Run: headless pygame with SDL's dummy video driver; simulated clock (each Clock.tick advances the game by its frame time, no real sleeping); random seed 0; keys injected as events and as key.get_pressed() state; no mouse input.
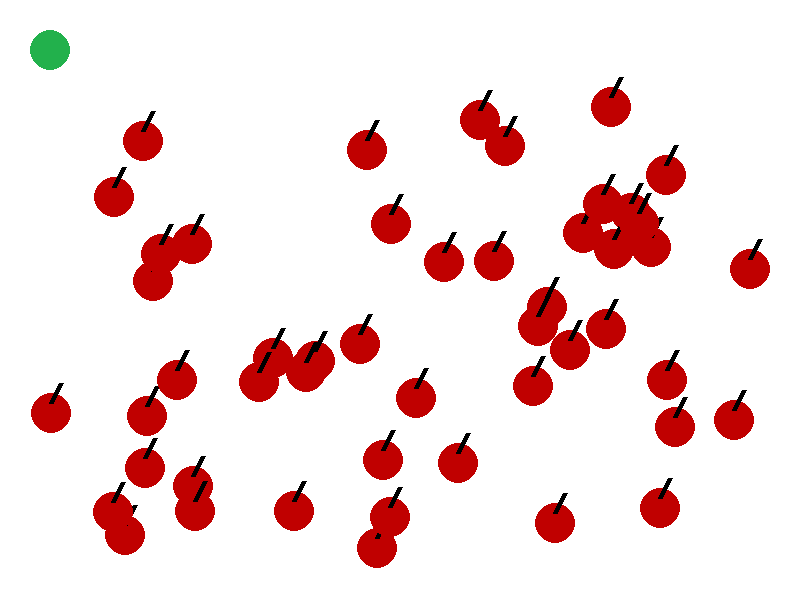
Frame 1 of 4 · flips 1–60 · no input
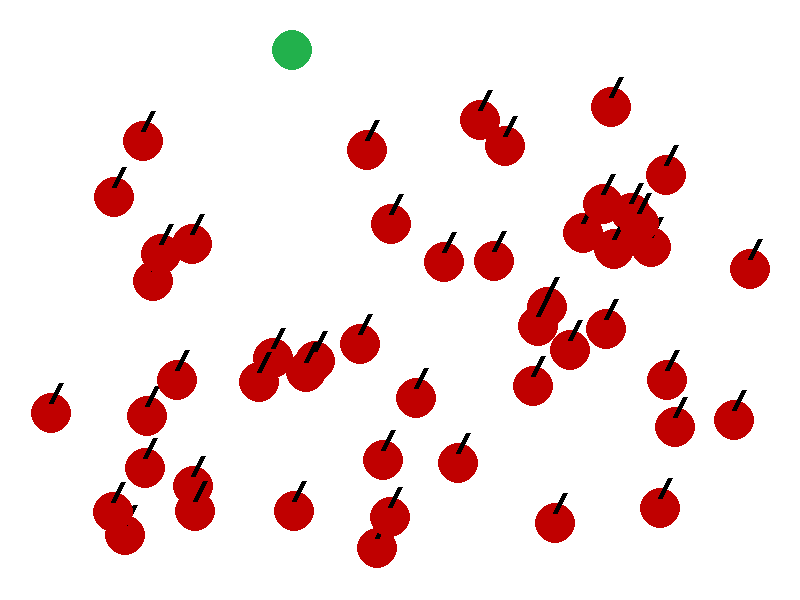
Frame 2 of 4 · flips 61–180 · tapped SPACE, RETURN · held RIGHT (→), D
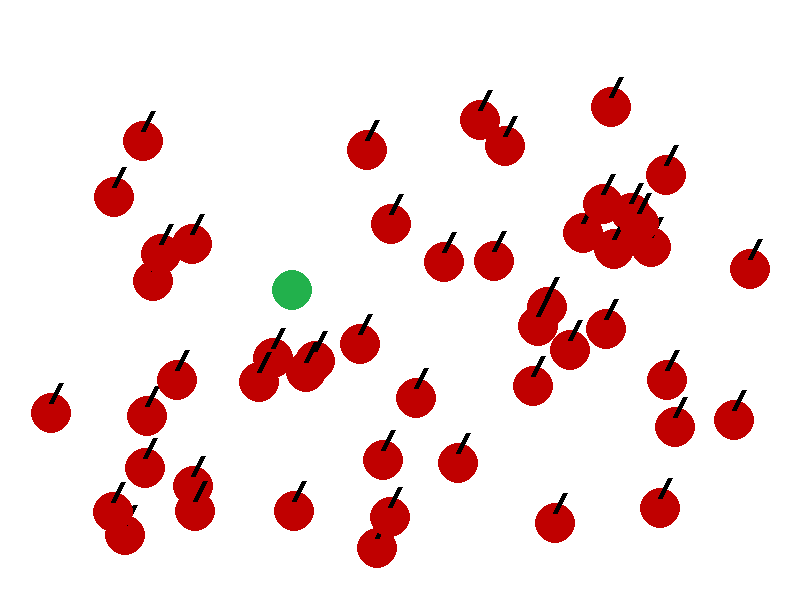
Frame 3 of 4 · flips 181–300 · held DOWN (↓), S
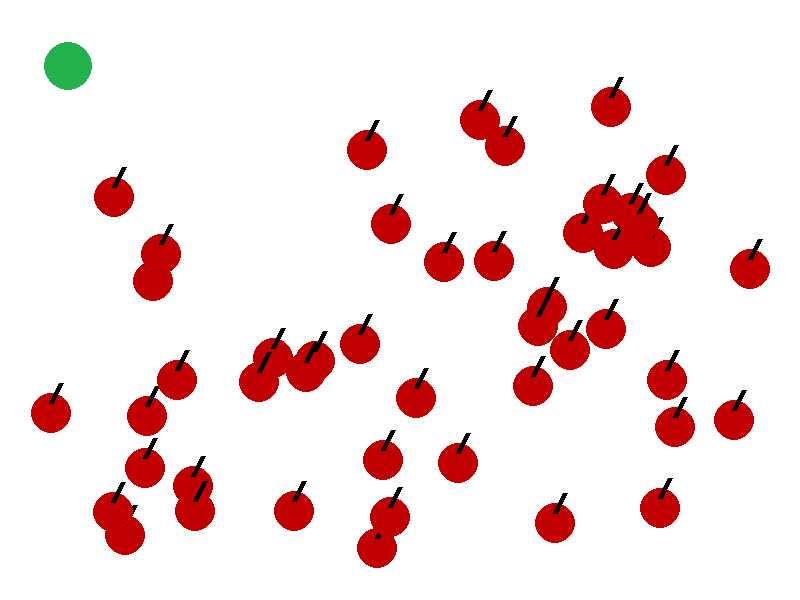
Frame 4 of 4 · flips 301–420 · held LEFT (←), A, UP (↑), W

The pygame program that drew these frames:

import pygame, sys, random
pygame.init()

def drawApple(x, y):
    pygame.draw.circle(screen, [192,0,0], [x, y], 20, 0) 
    pygame.draw.line(screen, [0,0,0], [x, y-10], [x+10, y-30], 5) 

def drawPlayer(x, y):
    pygame.draw.circle(screen, [34,177,76], [x, y], size, 0)
    
screen = pygame.display.set_mode([800, 600])
pygame.display.set_caption("Yablozhor v0.7") 
score = 0
ountearv = random.randint(25, 75)

ounad = []
for i in range (ountearv):
    ounx = random.randint(50, 750)
    ouny = random.randint(100, 550)
    ounad.append([ounx, ouny])

size = 20
distance = 30

x = 50
y = 50
clock = pygame.time.Clock()

pygame.key.set_repeat(1,10)

running = True 
while running:

    step = random.randint(1, 3)
    
    for event in pygame.event.get(): 
        if event.type == pygame.QUIT:
            running = False       
        
    keys = pygame.key.get_pressed() #rabotaet dvigenie po diagonali
    if keys[pygame.K_LEFT]:
        x -= step
    if keys[pygame.K_RIGHT]:
        x += step
    if keys[pygame.K_UP]:
        y -= step
    if keys[pygame.K_DOWN]:
        y += step        

    if x > 800:
        x = 0

    if x < 0:
        x = 800

    if y > 600:
        y = 0

    if y < 0:
        y = 600
        
    screen.fill([255, 255, 255])
                       
    if score == ountearv: 
        print("Fl-AWWW-less ZHIROVICTORY!")
        running = False
    else:  
        for oun in ounad:
            if abs(oun[0] - x) < distance and abs(oun[1] - y) < distance:
                ounad.remove(oun)
                score += 1
                size += 2
                distance += 1
                print( "Apple:", oun[0], oun[1], "Player:", x, y )
     
    for oun in ounad:
        drawApple(oun[0], oun[1])

    
        
    pygame.time.delay(5)
    drawPlayer(x, y)
    pygame.display.flip()
    clock.tick(200)
        
pygame.quit()
